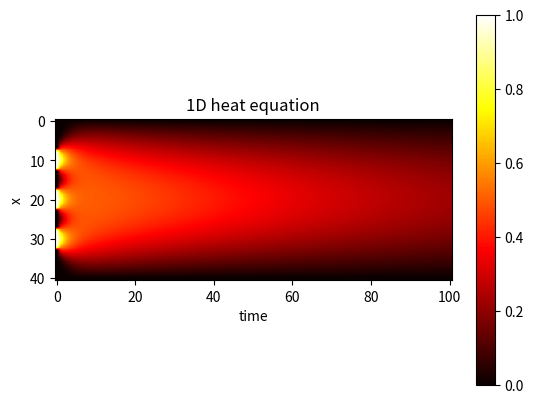

Recreate this plot in Python.
# 1D heat/diffusion equation, based on heat1e.py

import math
import numpy as np
import matplotlib.pyplot as plt

D, Nx, Nt, L, T = 1.0, 40, 500, 1.0, 0.1
t = np.linspace(0, T, num=Nt+1, dtype=float)
x = np.linspace(0, L, num=Nx+1, dtype=float)
dx = x[1] - x[0]
dt = t[1] - t[0]
r = D*dt / (dx*dx)
print ( "r = {}".format(r) )
assert r < 0.5

u = np.empty( (Nx+1,Nt+1), dtype=float )  # macierz na wszystkie wyniki

# initial condition, t=0
u[:,0] = 0.0
u[8:13,0] = 1.0
u[18:23,0] = 1.0
u[28:33,0] = 1.0

# for initial conditions in the form of hot points, boundary conditions do most
# of the job

# boundary condition, x=0 and x=L=1

# both ends are cold, the rod is wrapped with some cold material
u[0,:] = 0.0
u[Nx,:] = 0.0

# iteration/solution the linear algebraic equations
for j in range(Nt):
    u[1:-1,j+1] = r*u[:-2,j] + (1-2*r)*u[1:-1,j] + r*u[2:,j]

# visualization
print ( u )
plt.title("1D heat equation")
plt.xlabel("time") # odwrotnie!
plt.ylabel("x")

plt.imshow(u[:,::5], cmap='hot', interpolation='hamming')

plt.colorbar()
plt.show()
